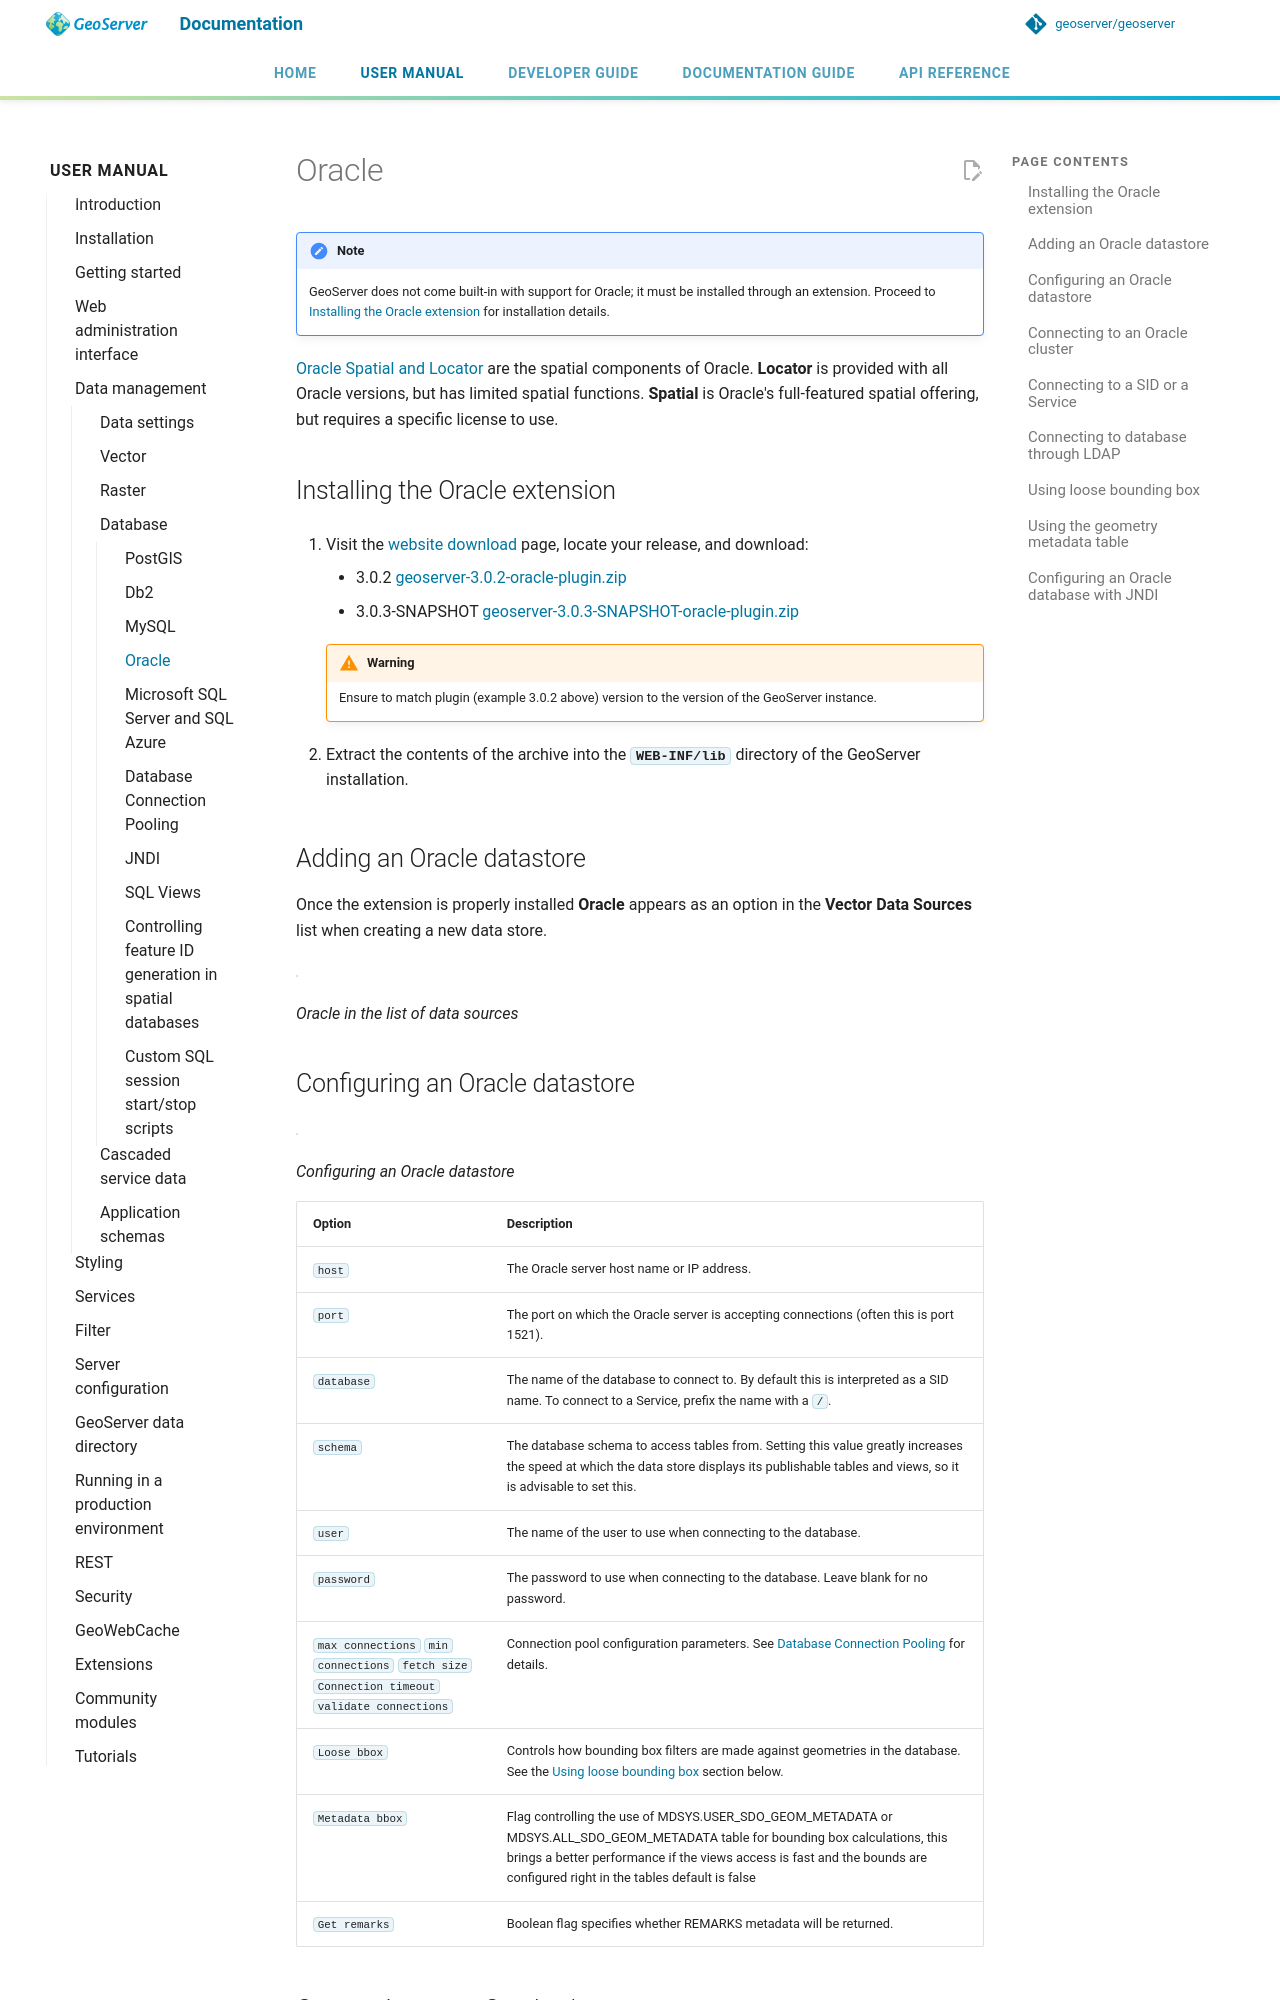

repository: geoserver/geoserver · page: 3.0.x/en/user/data/database/oracle/index.html · generator: mkdocs

---
render_macros: true
---


# Oracle

!!! note
    GeoServer does not come built-in with support for Oracle; it must be installed through an extension. Proceed to [Installing the Oracle extension](#oracle_install) for installation details.

[Oracle Spatial and Locator](https://www.oracle.com/database/spatial/) are the spatial components of Oracle. **Locator** is provided with all Oracle versions, but has limited spatial functions. **Spatial** is Oracle's full-featured spatial offering, but requires a specific license to use.

## Installing the Oracle extension {: #oracle_install }

1.  Visit the [website download](https://geoserver.org/download) page, locate your release, and download:

    - {{ release }} [geoserver-{{ release }}-oracle-plugin.zip](https://sourceforge.net/projects/geoserver/files/GeoServer/{{ release }}/extensions/geoserver-{{ release }}-oracle-plugin.zip)
    - {{ snapshot }} [geoserver-{{ snapshot }}-oracle-plugin.zip]({{ nightly_extension }}oracle-plugin.zip)

    !!! warning
        Ensure to match plugin (example {{ release }} above) version to the version of the GeoServer instance.

2.  Extract the contents of the archive into the **`WEB-INF/lib`** directory of the GeoServer installation.

## Adding an Oracle datastore

Once the extension is properly installed **Oracle** appears as an option in the **Vector Data Sources** list when creating a new data store.

![](images/oraclecreate.png)

*Oracle in the list of data sources*

## Configuring an Oracle datastore

![](images/oracleconfigure.png)

*Configuring an Oracle datastore*

| **Option** | **Description** |
|----|----|
| `host` | The Oracle server host name or IP address. |
| `port` | The port on which the Oracle server is accepting connections (often this is port 1521). |
| `database` | The name of the database to connect to. By default this is interpreted as a SID name. To connect to a Service, prefix the name with a `/`. |
| `schema` | The database schema to access tables from. Setting this value greatly increases the speed at which the data store displays its publishable tables and views, so it is advisable to set this. |
| `user` | The name of the user to use when connecting to the database. |
| `password` | The password to use when connecting to the database. Leave blank for no password. |
| `max connections` `min connections` `fetch size` `Connection timeout` `validate connections` | Connection pool configuration parameters. See [Database Connection Pooling](connection-pooling.md) for details. |
| `Loose bbox` | Controls how bounding box filters are made against geometries in the database. See the [Using loose bounding box](#oracle_loose_bbox) section below. |
| `Metadata bbox` | Flag controlling the use of MDSYS.USER_SDO_GEOM_METADATA or MDSYS.ALL_SDO_GEOM_METADATA table for bounding box calculations, this brings a better performance if the views access is fast and the bounds are configured right in the tables default is false |
| `Get remarks` | Boolean flag specifies whether REMARKS metadata will be returned. |
